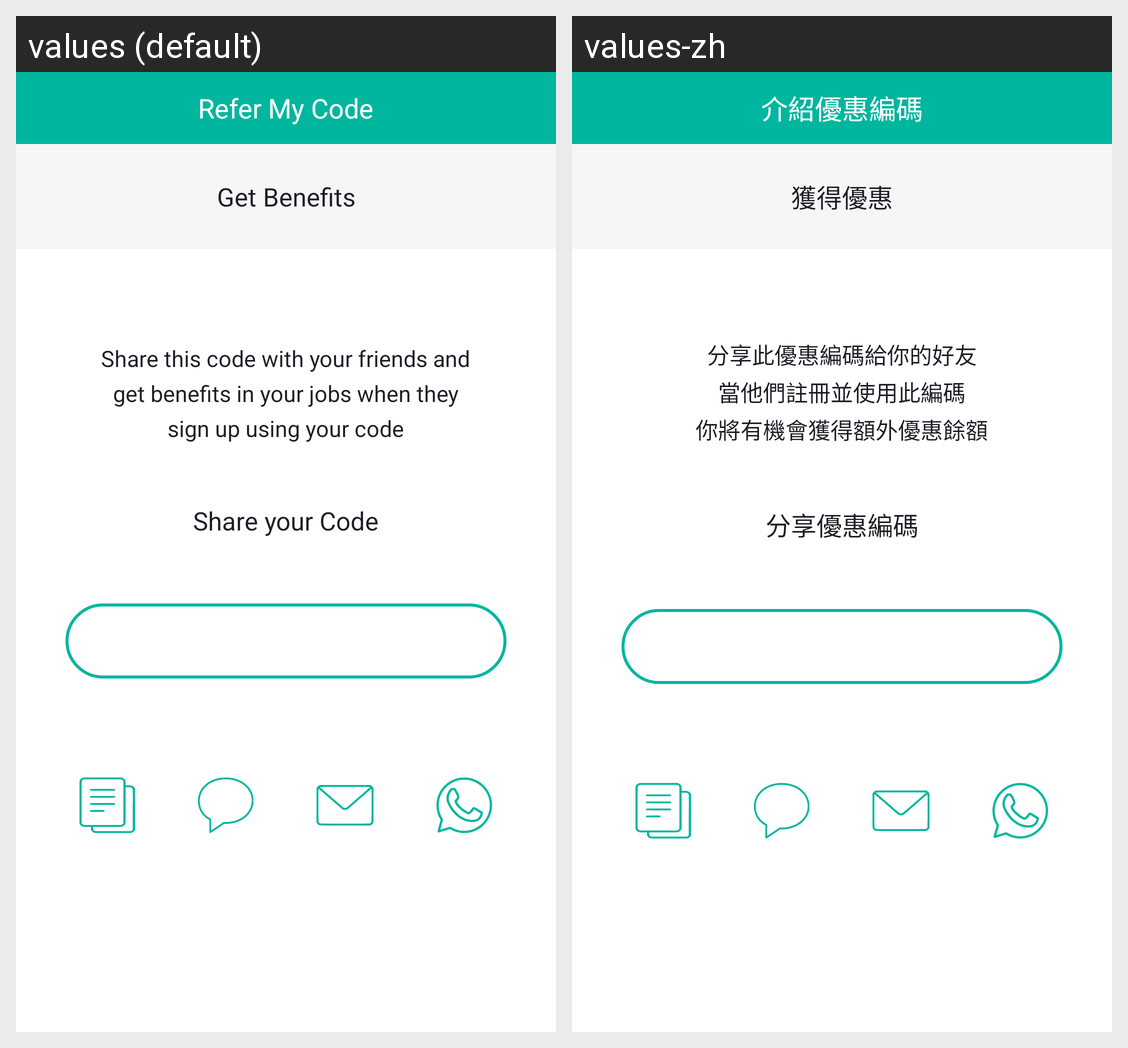

Strings drawn on this Android screen and how each of the app's shown locales translates them:
Android screen res/layout/fragment_refer_code_questioner.xml rendered under 2 locales, left to right: values (default), values-zh. Device: Nexus 5 (rendered at 1080×1920; each locale shown at half size, 540×960, under a caption strip naming it); theme UniDealTheme.
Strings drawn on this screen, with the default value and each locale's value (text and hints the layout hard-codes, and strings that could not be matched under every locale, appear in the picture but are not listed):

title_refer_my_code
  values: Refer My Code
  values-zh: 介紹優惠編碼

text_get_benifits
  values: Get Benefits
  values-zh: 獲得優惠

text_share_code
  values: Share this code with your friends and
  values-zh: 分享此優惠編碼給你的好友

text_get_benifits_in_jobs
  values: get benefits in your jobs when they
  values-zh: 當他們註冊並使用此編碼

text_sign_up_using_your_code
  values: sign up using your code
  values-zh: 你將有機會獲得額外優惠餘額

text_share_your_code
  values: Share your Code
  values-zh: 分享優惠編碼
